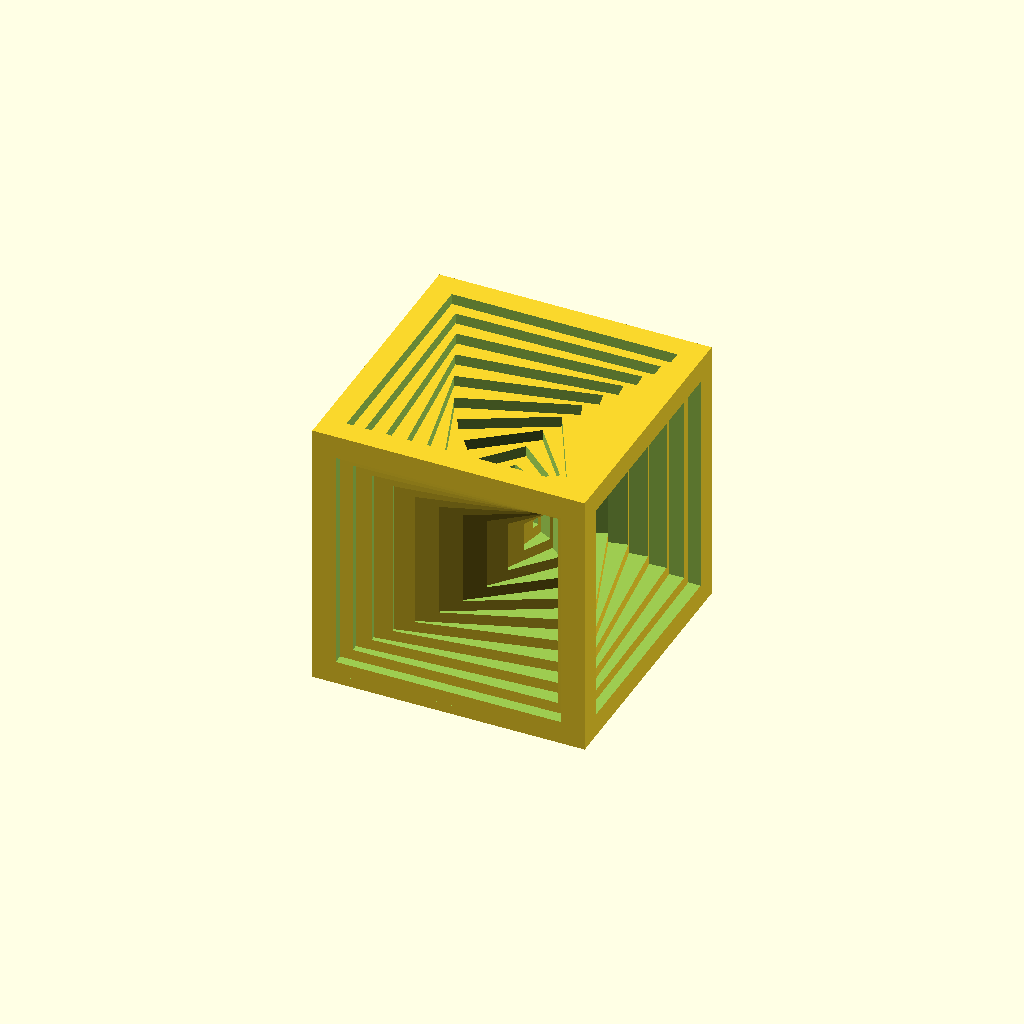
Cell 1: rendered with the file's own defaults.
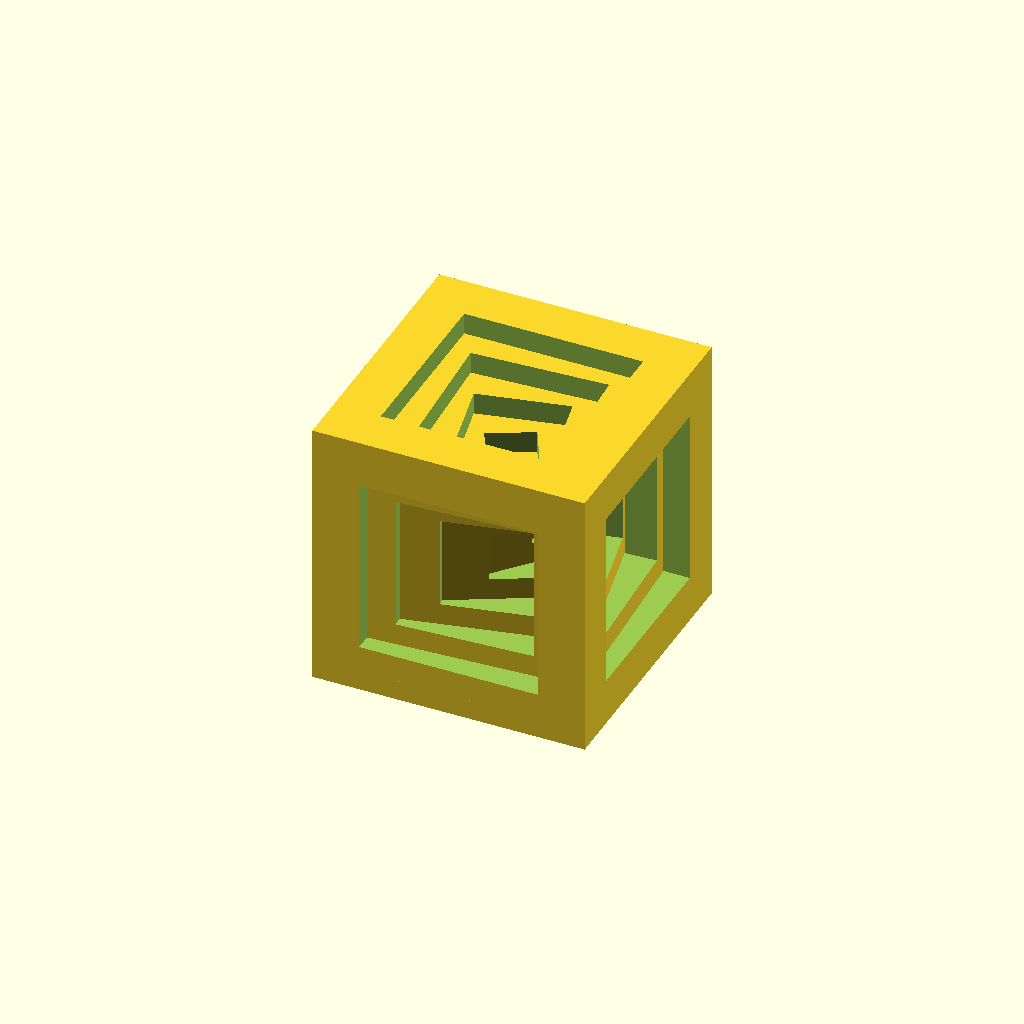
Cell 2 — WALL_THICKNESS set to 6, the other parameters unchanged.
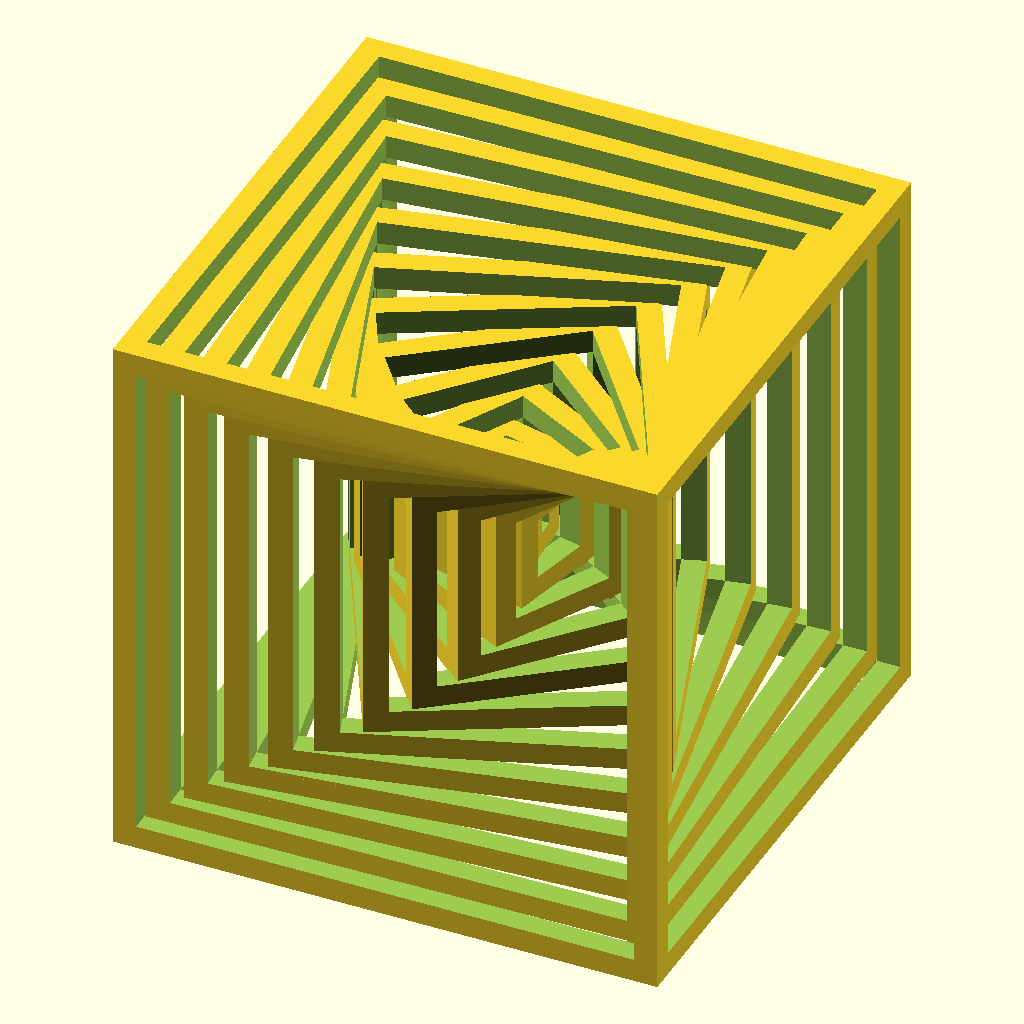
Cell 3 — SIZE set to 70, the other parameters unchanged.
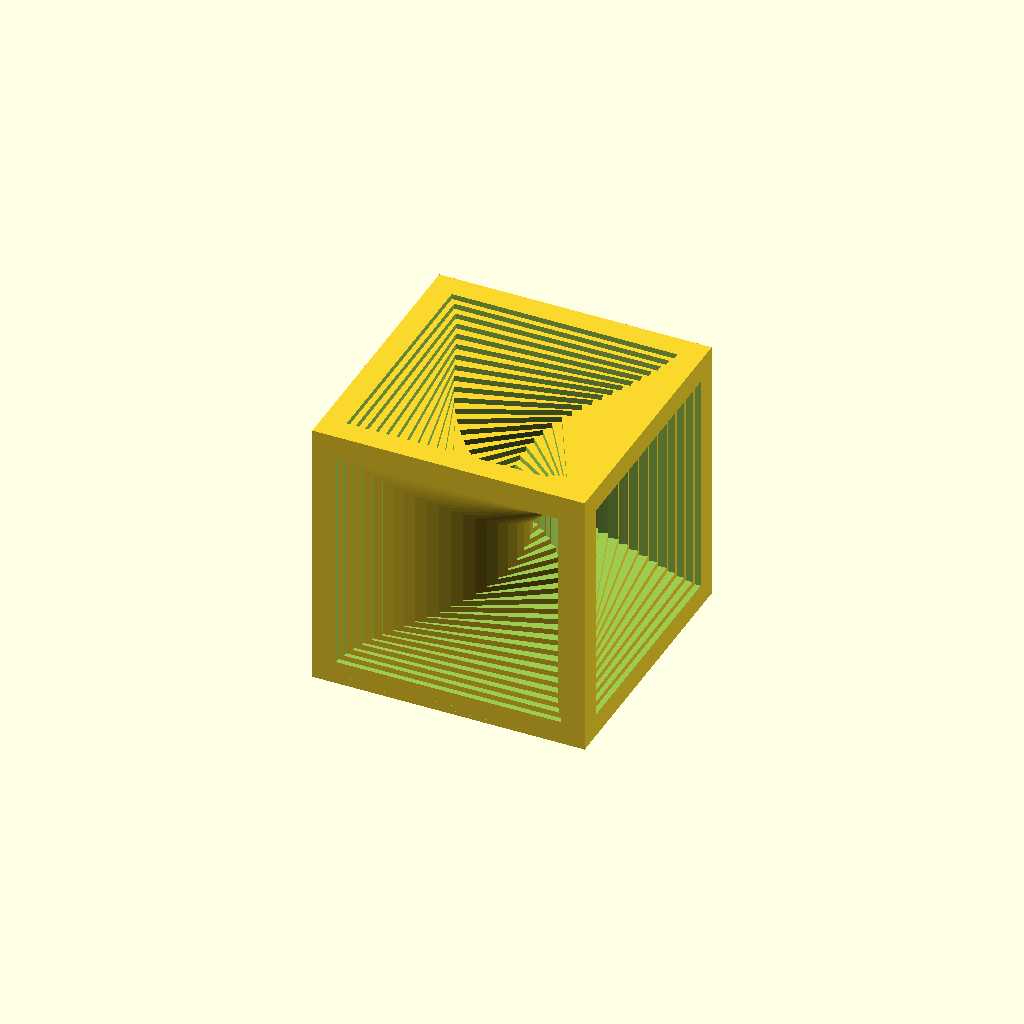
Cell 4: the same model with STEPS = 300.
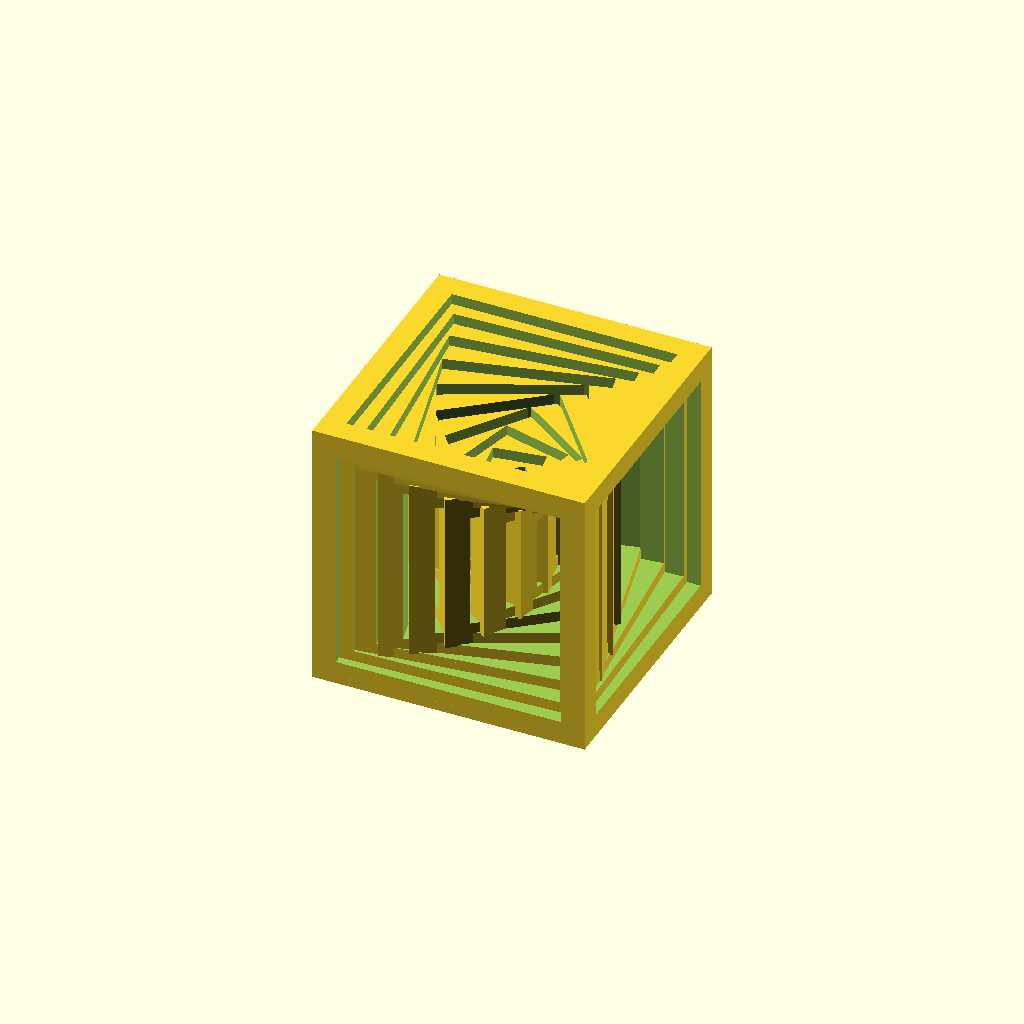
Cell 5 — TOTAL_ROTATION set to 60, the other parameters unchanged.
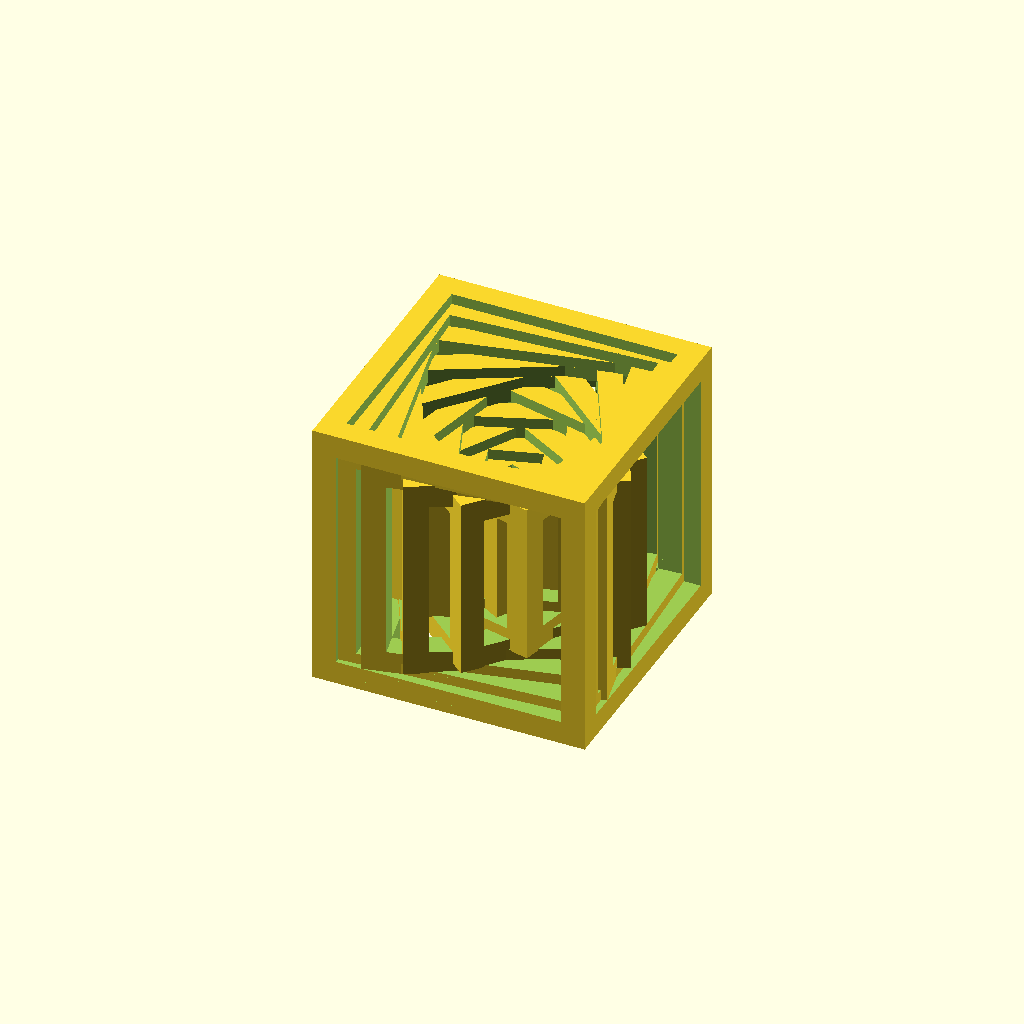
Cell 6: the same model with K = 4.
One fixed orthographic camera (rotation 55°, 0°, 25°; colour scheme Cornfield) for every cell.
Source of the model, 3d-printing/2017-12-18--spiral-cube/20171218--spiral-cube-b.scad:


WALL_THICKNESS = 3;
SIZE = 35;
STEPS = 150;
TOTAL_ROTATION = 30;
K = 2;
LAYER = 0.2;

module make_cube_edges(size, rotation, etch_base) {
    d1 = size - WALL_THICKNESS*2; // to keep walls
    d2 = size + WALL_THICKNESS; // to dig face
    rotate([0, 0, rotation])
    difference() {
        cube([size, size, size], true); // full cube
        cube([d2, d1, d1], true); // dig along X axis
        cube([d1, d2, d1], true); // dig along Y axis
        cube([d1, d1, d2], true); // dig along Z axis
        
        if (etch_base)
            translate([0, 0, -size/2])
            cube([d1, d2, LAYER*2], true); // dig along Z axis
    }        
}

for (i=[0:WALL_THICKNESS*4:STEPS]) {
    make_cube_edges(SIZE * (1 - i/STEPS), TOTAL_ROTATION*pow(i/STEPS*K, 2), i);
}
Parameter table extracted from the source (name, type, default, range or options):
WALL_THICKNESS: number, default 3
SIZE: number, default 35
STEPS: number, default 150
TOTAL_ROTATION: number, default 30
K: number, default 2
LAYER: number, default 0.2
